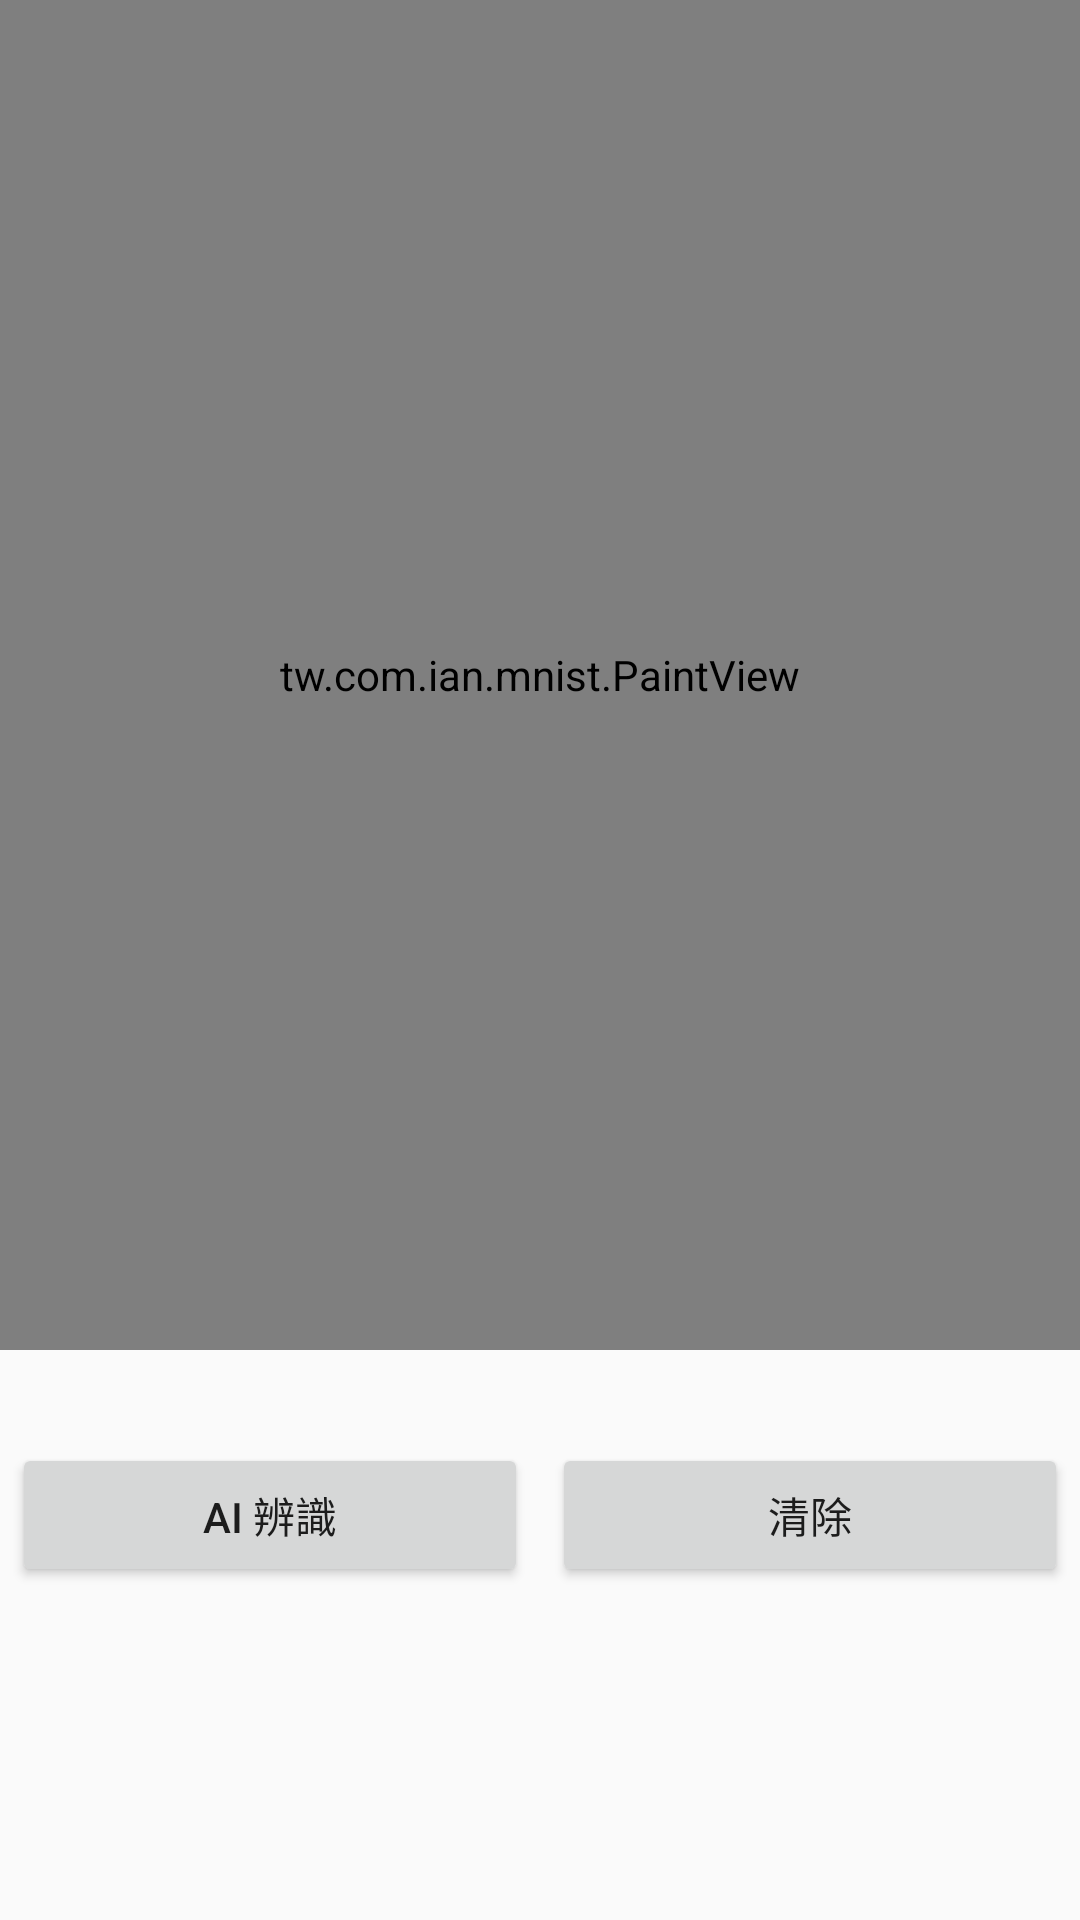

Here is an Android app screen rendered from its layout file. Give the layout XML and the strings, colors and styles it references.
<!-- AndroidManifest.xml: application theme AppTheme -->
<!-- res/layout/fragment_number.xml -->
<?xml version="1.0" encoding="utf-8"?>
<FrameLayout xmlns:android="http://schemas.android.com/apk/res/android"
    xmlns:tools="http://schemas.android.com/tools"
    android:layout_width="match_parent"
    android:layout_height="match_parent"
    tools:context=".Fragments.SetupFragment">


    <LinearLayout
        android:layout_width="match_parent"
        android:layout_height="wrap_content"
        android:orientation="vertical">
        <tw.com.ian.mnist.PaintView
            android:id="@+id/paintView"
            android:layout_width="match_parent"
            android:layout_height="450dp" />

        <TextView
            android:id="@+id/text_result"
            android:layout_width="match_parent"
            android:layout_height="wrap_content"
            android:layout_weight="1"

            android:textSize="20sp"
            android:text=""
            android:textAppearance="?android:attr/textAppearanceMedium" />

        <LinearLayout
            android:layout_width="match_parent"
            android:layout_height="wrap_content"
            android:orientation="horizontal">

            <Button
                android:id="@+id/button_detect"
                android:layout_width="0dp"
                android:layout_weight="1"
                android:layout_height="wrap_content"

                android:layout_margin="4dp"
                android:text="@string/detect" />

            <Button
                android:id="@+id/button_clear"
                android:layout_width="0dp"
                android:layout_weight="1"
                android:layout_height="wrap_content"
                android:layout_margin="4dp"
                android:text="@string/clear" />
        </LinearLayout>


    </LinearLayout>

    <LinearLayout
        android:id="@+id/inference_preview"
        android:layout_width="match_parent"
        android:layout_height="wrap_content"
        android:visibility="gone"
        android:orientation="vertical">

        <TextView
            android:id="@+id/scaled_preview_text"
            android:layout_width="match_parent"
            android:layout_height="wrap_content"
            android:text="@string/preview_scaled"
            android:textAppearance="?android:attr/textAppearanceMedium" />

        <ImageView
            android:id="@+id/preview_image"
            android:layout_width="100dp"
            android:layout_height="100dp"
            android:layout_marginTop="20dp" />
    </LinearLayout>


</FrameLayout>
<!-- resources referenced by this layout -->
<resources>
  <string name="clear">清除</string>
  <string name="detect">AI 辨識</string>
  <string name="preview_scaled">辨識</string>
  <style name="AppTheme" parent="Theme.AppCompat.Light.NoActionBar">
          
          <item name="colorPrimary">@color/colorPrimary</item>
          <item name="colorPrimaryDark">@color/colorPrimaryDark</item>
          <item name="colorAccent">@color/colorAccent</item>
      </style>
  <color name="colorPrimary">#008577</color>
  <color name="colorPrimaryDark">#00574B</color>
  <color name="colorAccent">#D81B60</color>
</resources>
